The GitHub repository kailashkai/GemstoneClassification contains a labelled image folder "gemstone_images" with 6 categories: emerald, fake emerald, fake ruby, fake turquoise, ruby, turquoise. Examples follow, each with its label.

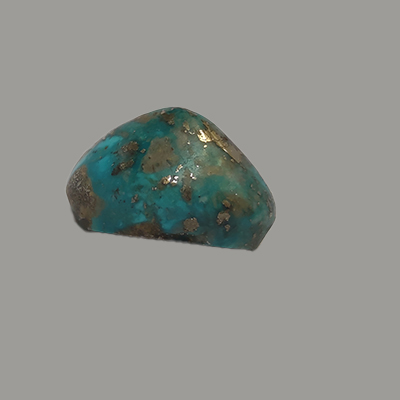
Label: turquoise

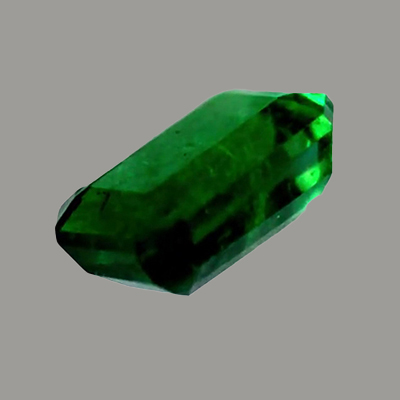
Label: emerald

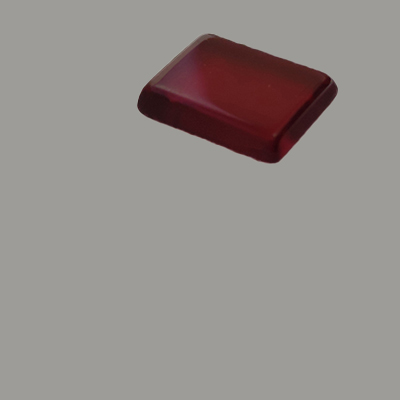
Label: fake ruby

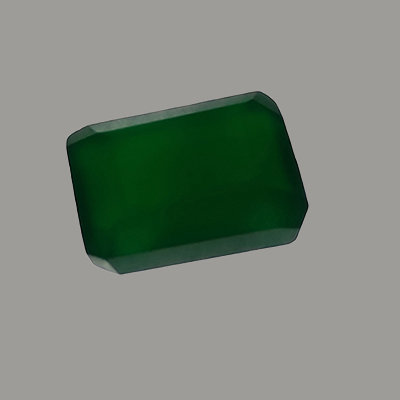
Label: fake emerald

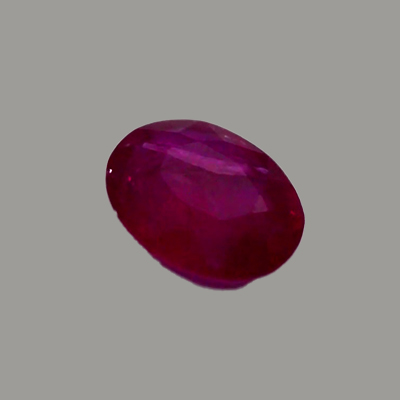
Label: ruby

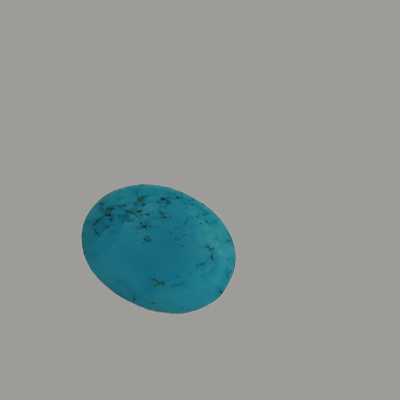
Label: fake turquoise
